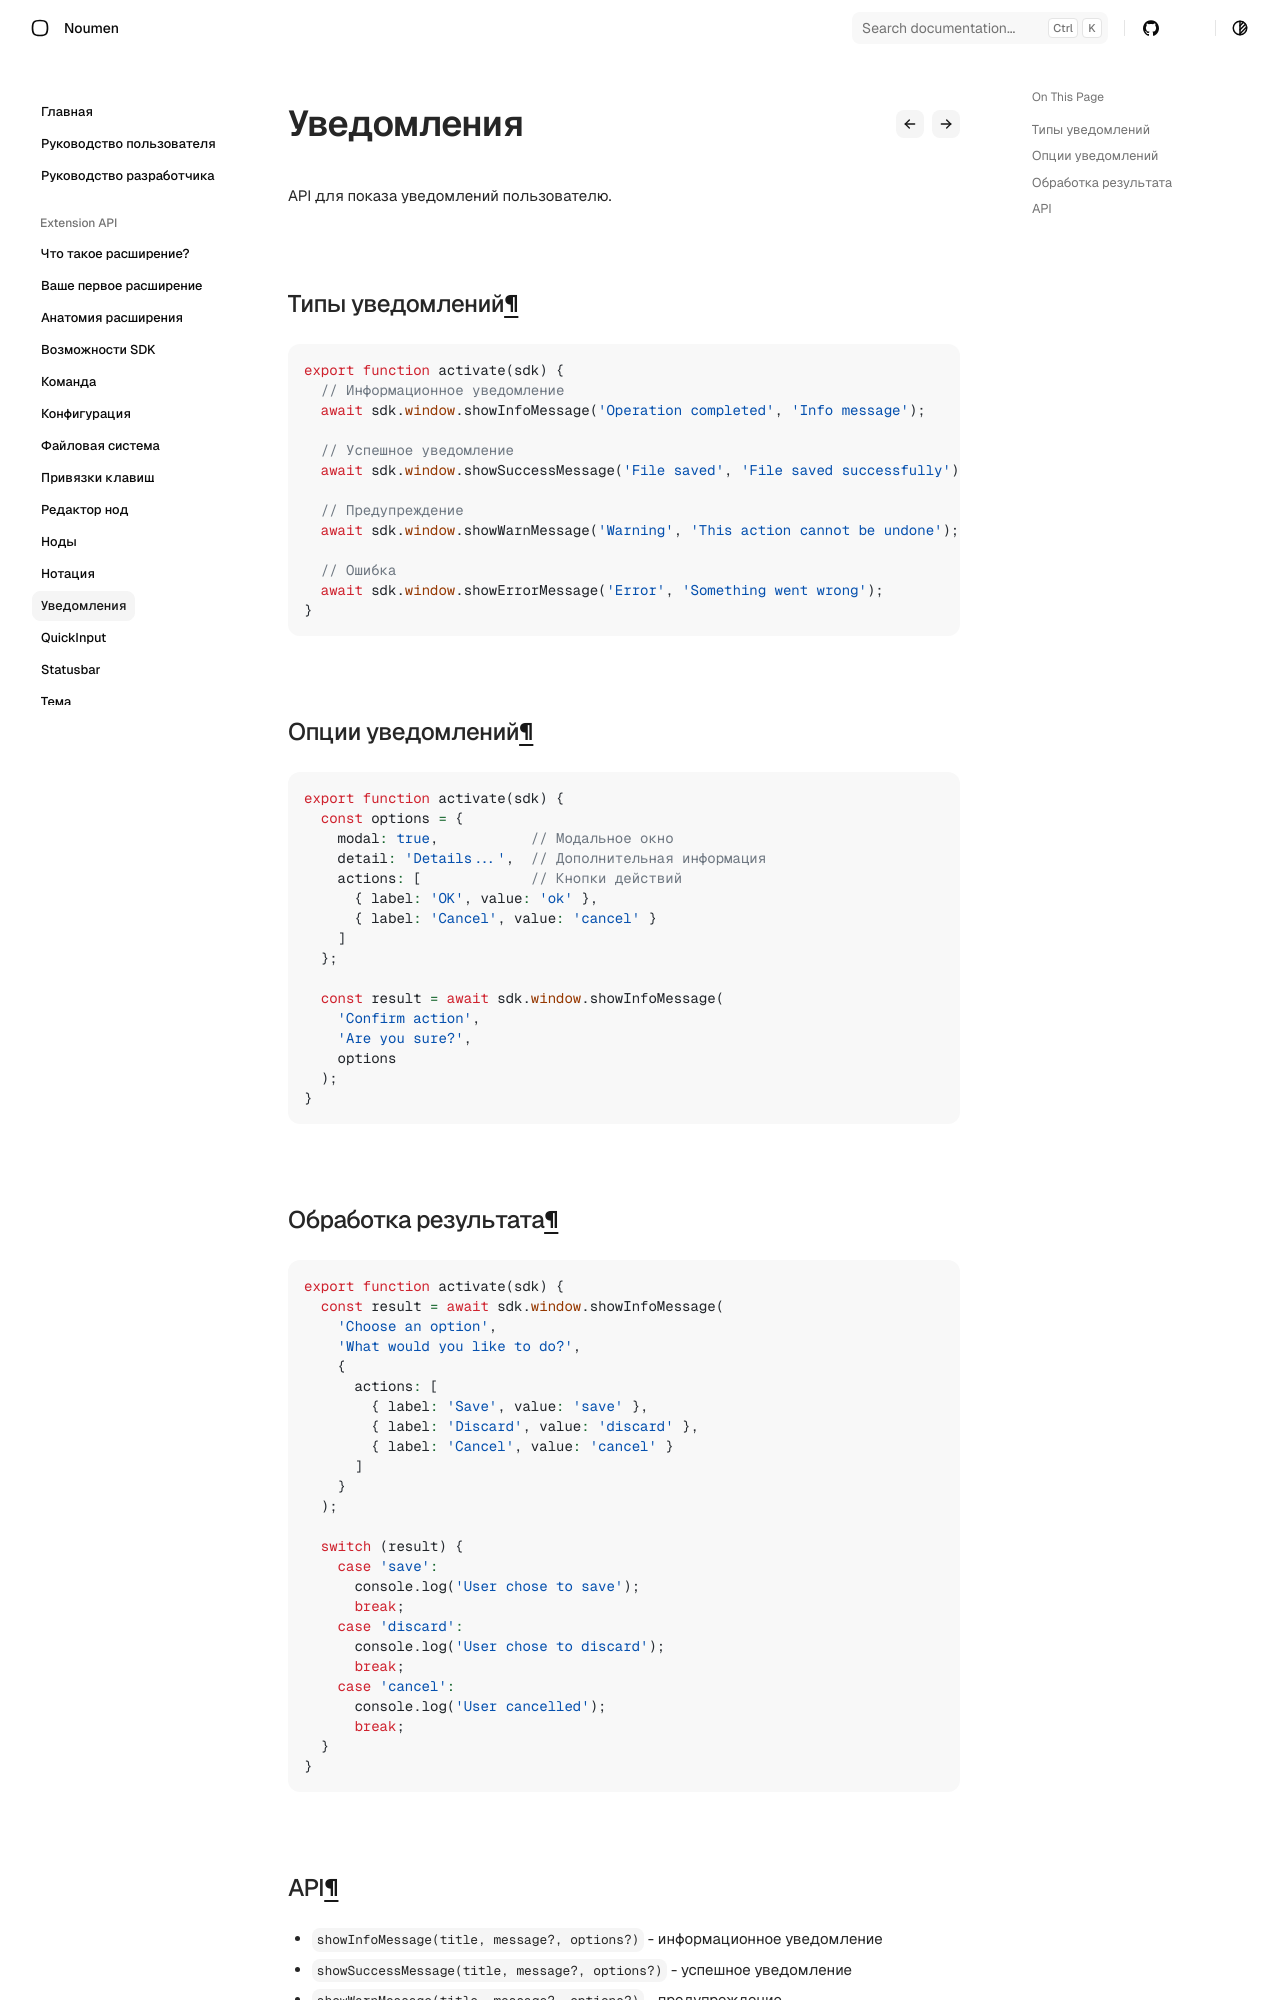

repository: noumen-caia/noumen_docs · page: extension/guides/notifications/index.html · generator: mkdocs

# Уведомления

API для показа уведомлений пользователю.

## Типы уведомлений

```javascript
export function activate(sdk) {
  // Информационное уведомление
  await sdk.window.showInfoMessage('Operation completed', 'Info message');
  
  // Успешное уведомление
  await sdk.window.showSuccessMessage('File saved', 'File saved successfully');
  
  // Предупреждение
  await sdk.window.showWarnMessage('Warning', 'This action cannot be undone');
  
  // Ошибка
  await sdk.window.showErrorMessage('Error', 'Something went wrong');
}
```

## Опции уведомлений

```javascript
export function activate(sdk) {
  const options = {
    modal: true,           // Модальное окно
    detail: 'Details...',  // Дополнительная информация
    actions: [             // Кнопки действий
      { label: 'OK', value: 'ok' },
      { label: 'Cancel', value: 'cancel' }
    ]
  };

  const result = await sdk.window.showInfoMessage(
    'Confirm action',
    'Are you sure?',
    options
  );
}
```

## Обработка результата

```javascript
export function activate(sdk) {
  const result = await sdk.window.showInfoMessage(
    'Choose an option',
    'What would you like to do?',
    {
      actions: [
        { label: 'Save', value: 'save' },
        { label: 'Discard', value: 'discard' },
        { label: 'Cancel', value: 'cancel' }
      ]
    }
  );

  switch (result) {
    case 'save':
      console.log('User chose to save');
      break;
    case 'discard':
      console.log('User chose to discard');
      break;
    case 'cancel':
      console.log('User cancelled');
      break;
  }
}
```
